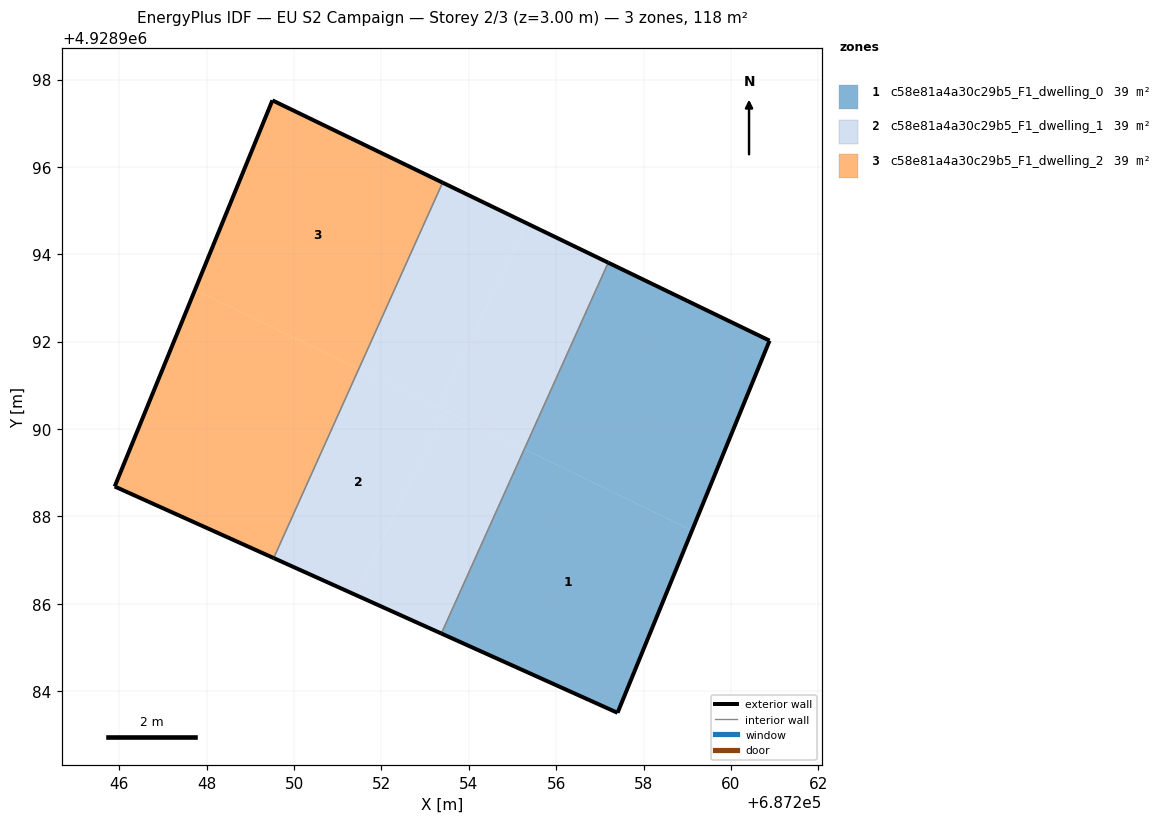
=== STOREY PLAN SPEC (per zone: floor XY polygon, exterior-wall plan segments, windows/doors) ===
zone 1: c58e81a4a30c29b5_F1_dwelling_0  (39.4 m²)
  floor: (687259.11, 4928987.68) (687260.88, 4928992.02) (687257.19, 4928993.81) (687255.27, 4928989.54)
  floor: (687257.40, 4928983.50) (687259.11, 4928987.68) (687255.27, 4928989.54) (687253.37, 4928985.32)
  exterior wall: (687260.88, 4928992.02) – (687257.40, 4928983.50)  [9.2 m]
  exterior wall: (687257.40, 4928983.50) – (687253.37, 4928985.32)  [4.4 m]
  exterior wall: (687257.19, 4928993.81) – (687260.88, 4928992.02)  [4.1 m]
  interior walls: 1
zone 2: c58e81a4a30c29b5_F1_dwelling_1  (39.4 m²)
  floor: (687251.41, 4928986.20) (687253.45, 4928990.42) (687251.48, 4928991.37) (687249.53, 4928987.05)
  floor: (687255.27, 4928989.54) (687257.19, 4928993.81) (687255.33, 4928994.71) (687253.29, 4928990.50)
  floor: (687253.29, 4928990.50) (687255.33, 4928994.71) (687253.40, 4928995.64) (687251.48, 4928991.37)
  floor: (687253.37, 4928985.32) (687255.27, 4928989.54) (687253.45, 4928990.42) (687251.41, 4928986.20)
  exterior wall: (687253.37, 4928985.32) – (687249.53, 4928987.05)  [4.2 m]
  exterior wall: (687253.40, 4928995.64) – (687257.19, 4928993.81)  [4.2 m]
  interior walls: 2
zone 3: c58e81a4a30c29b5_F1_dwelling_2  (39.4 m²)
  floor: (687251.48, 4928991.37) (687253.40, 4928995.64) (687249.50, 4928997.52) (687247.73, 4928993.19)
  floor: (687249.53, 4928987.05) (687251.48, 4928991.37) (687247.73, 4928993.19) (687245.89, 4928988.68)
  exterior wall: (687249.53, 4928987.05) – (687245.89, 4928988.68)  [4.0 m]
  exterior wall: (687245.89, 4928988.68) – (687249.50, 4928997.52)  [9.5 m]
  exterior wall: (687249.50, 4928997.52) – (687253.40, 4928995.64)  [4.3 m]
  interior walls: 1

=== DERIVED (storey summary) ===
Building: EU S2 Campaign
Storey: 2 of 3  (floor level z = 3.00 m)
Storey gross floor area: 118.3 m²
Zones on this storey: 3
  - c58e81a4a30c29b5_F1_dwelling_0: floor 39.4 m²; exterior wall 17.7 m (53.2 m²); WWR 0.0%
  - c58e81a4a30c29b5_F1_dwelling_1: floor 39.4 m²; exterior wall 8.4 m (25.3 m²); WWR 0.0%
  - c58e81a4a30c29b5_F1_dwelling_2: floor 39.4 m²; exterior wall 17.9 m (53.6 m²); WWR 0.0%
Zone adjacency (shared interzone walls):
  - c58e81a4a30c29b5_F1_dwelling_0 ↔ c58e81a4a30c29b5_F1_dwelling_1
  - c58e81a4a30c29b5_F1_dwelling_1 ↔ c58e81a4a30c29b5_F1_dwelling_2